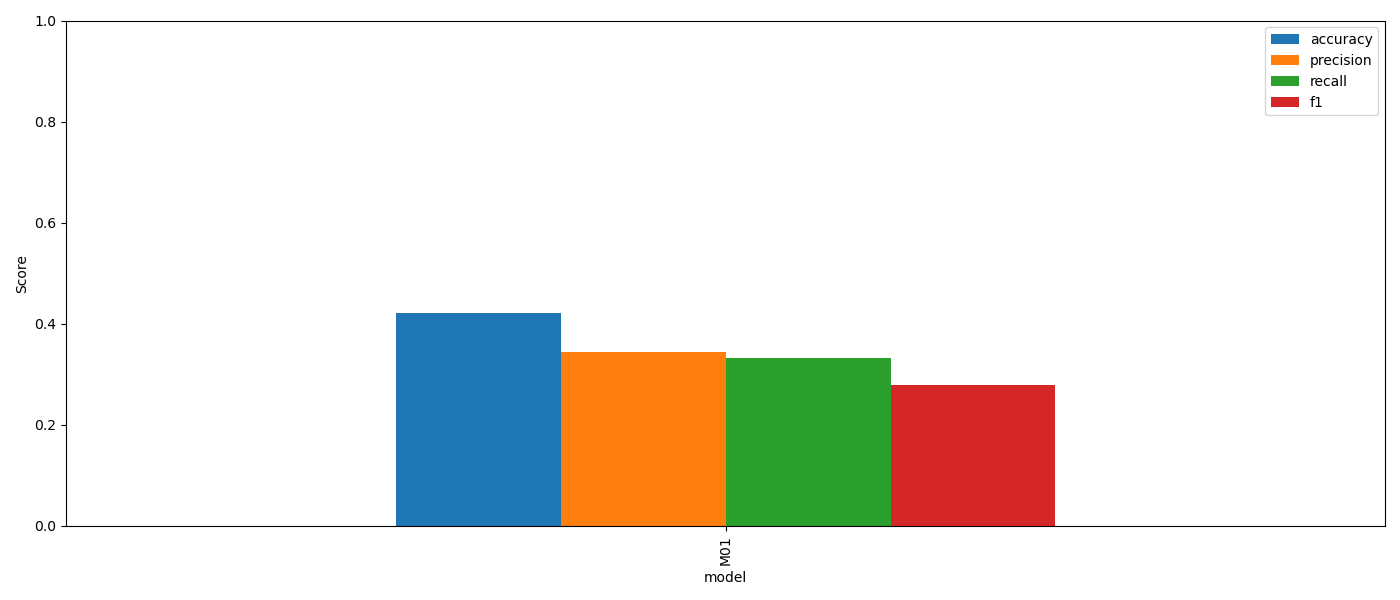

The file beside this chart, header and first rows:
model, filters, hidden, activation, dropout, conv_layers, dense_layers, parameters, best_epoch, seconds, val_loss, accuracy, precision, recall, f1, weighted_f1, kappa
M01, (32, 64, 128), (128,), ReLU, 0.3, 3, 1, 110405, 10, 898.3, 1.558, 0.4217, 0.3447, 0.3326, 0.278, 0.3467, 0.2819
